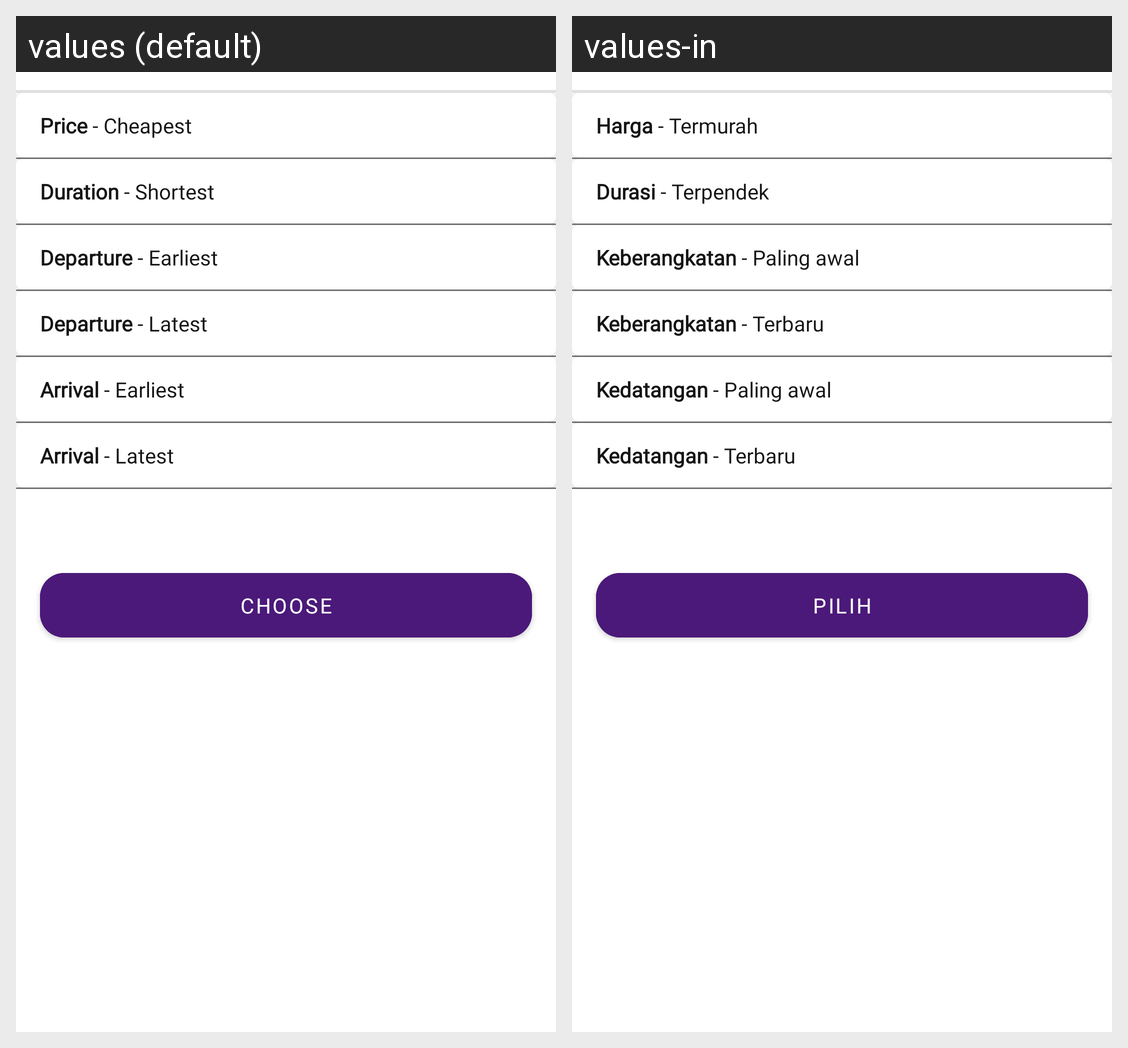

Locale-by-locale string values for the Android screen shown in this grid:
Android screen res/layout/fragment_bottom_sheet_search_result_filter.xml rendered under 2 locales, left to right: values (default), values-in. Device: Nexus 5 (rendered at 1080×1920; each locale shown at half size, 540×960, under a caption strip naming it); theme Theme.TiketkuIOFlight.
Strings drawn on this screen, with the default value and each locale's value (text and hints the layout hard-codes, and strings that could not be matched under every locale, appear in the picture but are not listed):

tv_cheapest_price
  values: Price - Cheapest
  values-in: Harga - Termurah

tv_shortest_duration
  values: Duration - Shortest
  values-in: Durasi - Terpendek

tv_earliest_departure
  values: Departure - Earliest
  values-in: Keberangkatan - Paling awal

tv_latest_departure
  values: Departure - Latest
  values-in: Keberangkatan - Terbaru

tv_earliest_arrival
  values: Arrival - Earliest
  values-in: Kedatangan - Paling awal

tv_latest_arrival
  values: Arrival - Latest
  values-in: Kedatangan - Terbaru

btn_choose
  values: Choose
  values-in: Pilih
